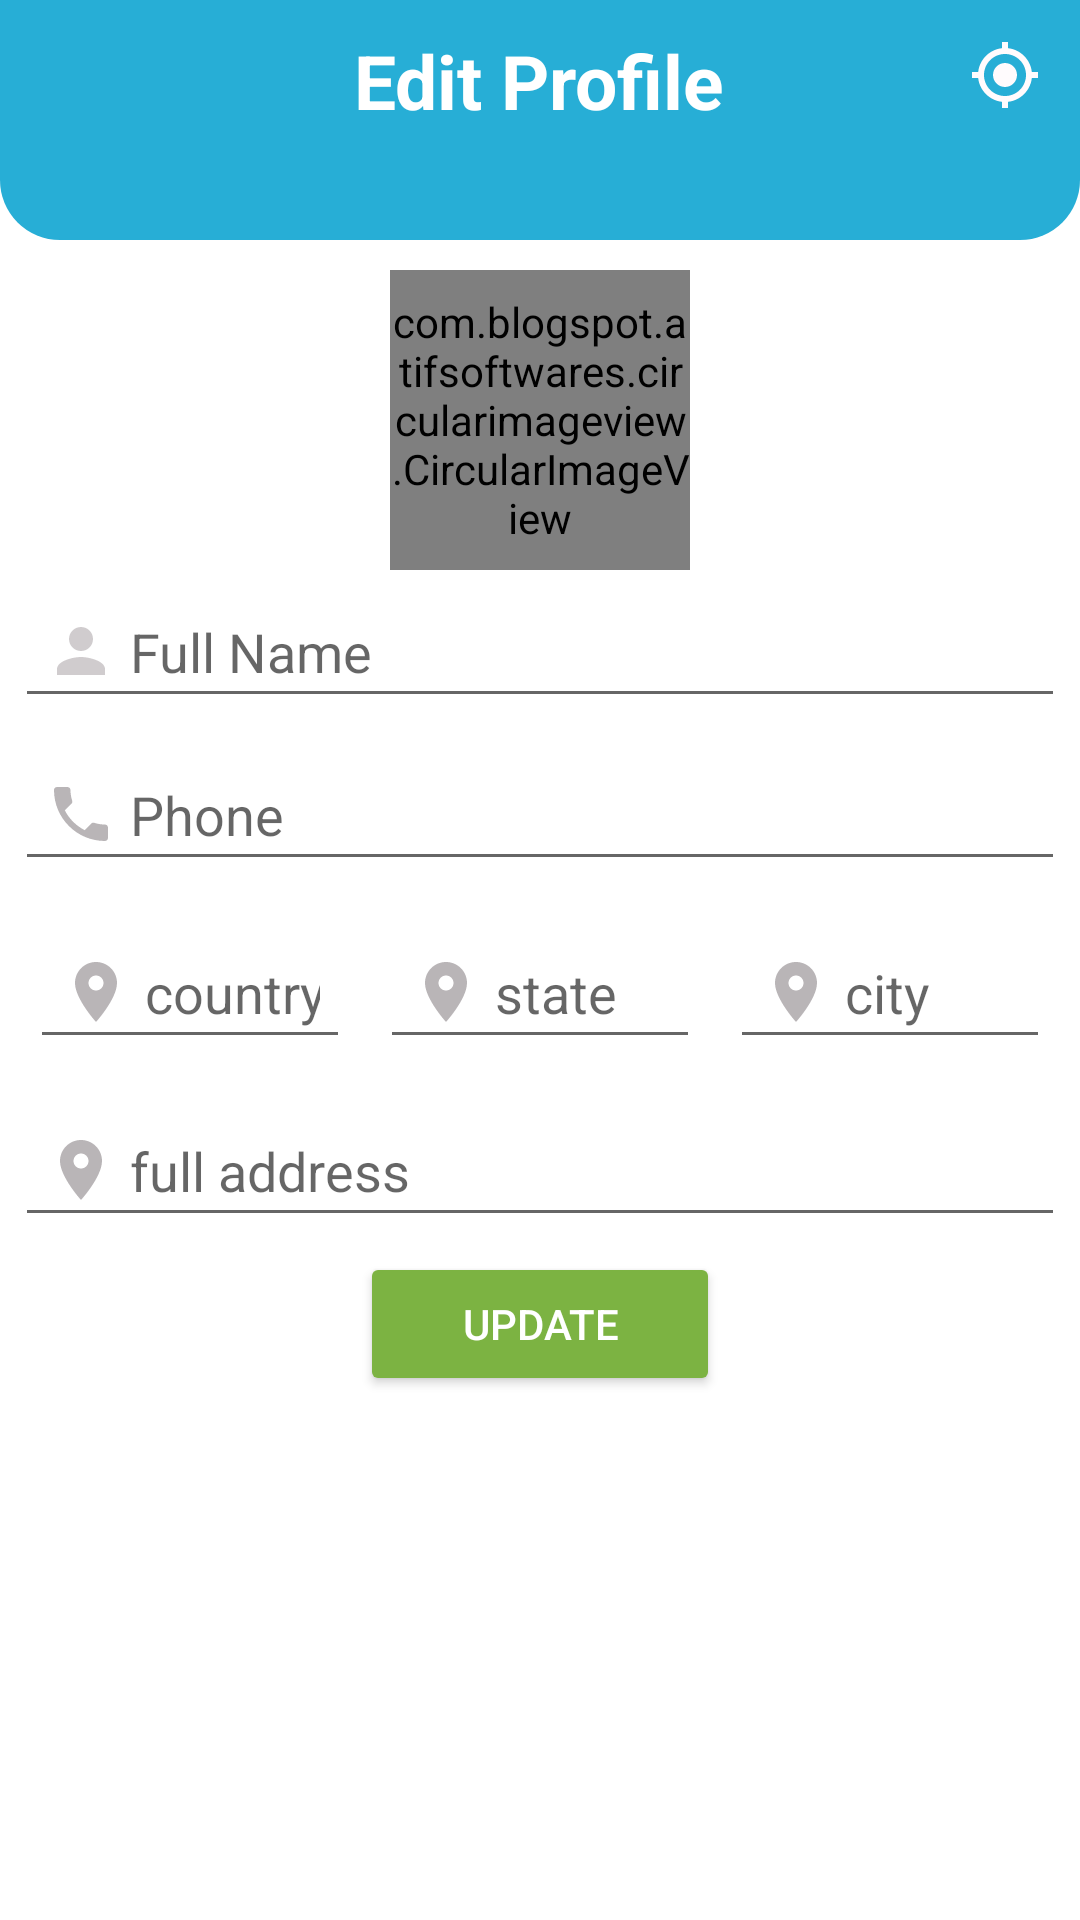

Write the Android layout XML for this screen, with the resource values it uses.
<!-- AndroidManifest.xml: application theme Theme.YourMart.NoActionBar -->
<!-- res/layout/activity_profile_edit_user.xml -->
<?xml version="1.0" encoding="utf-8"?>
<RelativeLayout xmlns:android="http://schemas.android.com/apk/res/android"
    xmlns:app="http://schemas.android.com/apk/res-auto"
    xmlns:tools="http://schemas.android.com/tools"
    android:layout_width="match_parent"
    android:layout_height="match_parent"
    tools:context=".activities.ProfileEditUserActivity">

    <RelativeLayout
        android:id="@+id/toolbarRluser"
        android:layout_width="match_parent"
        android:layout_height="80dp"
        android:padding="10dp"
        android:background="@drawable/shape_rect01">

        <TextView
            android:layout_width="wrap_content"
            android:layout_height="wrap_content"
            android:layout_centerHorizontal="true"
            android:text="Edit Profile"
            android:textColor="@color/white"
            android:textSize="25dp"
            android:textStyle="bold" />
        <ImageButton
            android:id="@+id/gpsEditUser"
            android:layout_width="30dp"
            android:layout_height="30dp"
            android:src="@drawable/ic_gps_white"
            android:layout_alignParentRight="true"
            android:background="@null"/>

    </RelativeLayout>


    <com.blogspot.atifsoftwares.circularimageview.CircularImageView

        android:id="@+id/ProfileIvUseret"
        android:layout_width="100dp"
        android:layout_height="100dp"
        android:layout_below="@+id/toolbarRluser"
        android:layout_centerHorizontal="true"
        android:layout_marginTop="10dp"
        android:src="@drawable/ic_person_gray"
        app:c_border="true"
        app:c_border_color="@color/Green"
        app:c_border_width="2dp" />

    <EditText
        android:id="@+id/nameEditUser"
        android:layout_below="@+id/ProfileIvUseret"
        android:hint=" Full Name"
        android:drawableStart="@drawable/ic_person_gray"
        android:layout_width="match_parent"
        android:layout_height="wrap_content"
        android:layout_margin="5dp"
        android:padding="10dp"
        android:inputType="textPersonName|textCapWords"
        android:drawableLeft="@drawable/ic_baseline_login_gray" />

    <EditText
        android:id="@+id/phoneEdituser"
        android:layout_below="@+id/nameEditUser"
        android:hint=" Phone"
        android:drawableStart="@drawable/ic_phone_gray"
        android:layout_width="match_parent"
        android:layout_height="wrap_content"
        android:layout_margin="5dp"
        android:padding="10dp"
        android:inputType="phone"
        android:drawableLeft="@drawable/ic_baseline_login_gray" />

    <LinearLayout
        android:id="@+id/addressEdit"
        android:layout_width="match_parent"
        android:layout_height="wrap_content"
        android:layout_margin="5dp"
        android:layout_below="@+id/phoneEdituser"
        android:orientation="horizontal">

        <EditText
            android:id="@+id/CountryEditUser"
            android:hint=" country"
            android:drawableStart="@drawable/ic_location_gray"
            android:layout_width="match_parent"
            android:layout_height="wrap_content"
            android:layout_margin="5dp"
            android:padding="10dp"
            android:inputType="textPostalAddress"
            android:layout_weight="1"
            android:drawableLeft="@drawable/ic_location_gray" />

        <EditText
            android:id="@+id/StateEditUser"
            android:hint=" state"
            android:drawableStart="@drawable/ic_location_gray"
            android:layout_width="match_parent"
            android:layout_height="wrap_content"
            android:layout_margin="5dp"
            android:padding="10dp"
            android:inputType="textPostalAddress"
            android:layout_weight="1"
            android:drawableLeft="@drawable/ic_location_gray" />

        <EditText
            android:id="@+id/CityEditUser"
            android:hint=" city"
            android:drawableStart="@drawable/ic_location_gray"
            android:layout_width="match_parent"
            android:layout_height="wrap_content"
            android:layout_margin="5dp"
            android:padding="10dp"
            android:inputType="textPostalAddress"
            android:layout_weight="1"
            android:drawableLeft="@drawable/ic_baseline_login_gray" />




    </LinearLayout>
    <EditText
        android:id="@+id/FulladdressEtUser"
        android:layout_below="@+id/addressEdit"
        android:hint=" full address"
        android:drawableStart="@drawable/ic_location_gray"
        android:layout_width="match_parent"
        android:layout_height="wrap_content"
        android:layout_margin="5dp"
        android:padding="10dp"
        android:inputType="textPostalAddress|textMultiLine"
        android:drawableLeft="@drawable/ic_baseline_login_gray" />

    <Button
        android:id="@+id/UpdateUser"
        style="@style/TextAppearance.AppCompat.Widget.Button.Colored"
        android:layout_width="wrap_content"
        android:layout_height="wrap_content"
        android:layout_below="@+id/FulladdressEtUser"
        android:layout_centerHorizontal="true"
        android:backgroundTint="#7CB342"
        android:minWidth="120dp"
        android:text="UPDATE" />

</RelativeLayout>
<!-- resources referenced by this layout -->
<resources>
  <color name="Green">#43A047</color>
  <color name="white">#FFFFFFFF</color>
  <!-- drawable ic_baseline_login_gray (drawable) -->
  <vector android:height="24dp" android:tint="#7C787A"
      android:viewportHeight="24" android:viewportWidth="24"
      android:width="24dp" xmlns:android="http://schemas.android.com/apk/res/android">
      <path android:fillColor="@android:color/white" android:pathData="M11,7L9.6,8.4l2.6,2.6H2v2h10.2l-2.6,2.6L11,17l5,-5L11,7zM20,19h-8v2h8c1.1,0 2,-0.9 2,-2V5c0,-1.1 -0.9,-2 -2,-2h-8v2h8V19z"/>
  </vector>
  <!-- drawable ic_gps_white (drawable) -->
  <vector android:height="24dp" android:tint="#FFFBFD"
      android:viewportHeight="24" android:viewportWidth="24"
      android:width="24dp" xmlns:android="http://schemas.android.com/apk/res/android">
      <path android:fillColor="@android:color/white" android:pathData="M12,8c-2.21,0 -4,1.79 -4,4s1.79,4 4,4 4,-1.79 4,-4 -1.79,-4 -4,-4zM20.94,11c-0.46,-4.17 -3.77,-7.48 -7.94,-7.94L13,1h-2v2.06C6.83,3.52 3.52,6.83 3.06,11L1,11v2h2.06c0.46,4.17 3.77,7.48 7.94,7.94L11,23h2v-2.06c4.17,-0.46 7.48,-3.77 7.94,-7.94L23,13v-2h-2.06zM12,19c-3.87,0 -7,-3.13 -7,-7s3.13,-7 7,-7 7,3.13 7,7 -3.13,7 -7,7z"/>
  </vector>
  <!-- drawable ic_location_gray (drawable) -->
  <vector android:height="24dp" android:tint="#B9B5B7"
      android:viewportHeight="24" android:viewportWidth="24"
      android:width="24dp" xmlns:android="http://schemas.android.com/apk/res/android">
      <path android:fillColor="@android:color/white" android:pathData="M12,2C8.13,2 5,5.13 5,9c0,5.25 7,13 7,13s7,-7.75 7,-13c0,-3.87 -3.13,-7 -7,-7zM12,11.5c-1.38,0 -2.5,-1.12 -2.5,-2.5s1.12,-2.5 2.5,-2.5 2.5,1.12 2.5,2.5 -1.12,2.5 -2.5,2.5z"/>
  </vector>
  <!-- drawable ic_person_gray (drawable) -->
  <vector android:height="24dp" android:tint="#D0CCCE"
      android:viewportHeight="24" android:viewportWidth="24"
      android:width="24dp" xmlns:android="http://schemas.android.com/apk/res/android">
      <path android:fillColor="@android:color/white" android:pathData="M12,12c2.21,0 4,-1.79 4,-4s-1.79,-4 -4,-4 -4,1.79 -4,4 1.79,4 4,4zM12,14c-2.67,0 -8,1.34 -8,4v2h16v-2c0,-2.66 -5.33,-4 -8,-4z"/>
  </vector>
  <!-- drawable ic_phone_gray (drawable) -->
  <vector android:height="24dp" android:tint="#B9B5B7"
      android:viewportHeight="24" android:viewportWidth="24"
      android:width="24dp" xmlns:android="http://schemas.android.com/apk/res/android">
      <path android:fillColor="@android:color/white" android:pathData="M6.62,10.79c1.44,2.83 3.76,5.14 6.59,6.59l2.2,-2.2c0.27,-0.27 0.67,-0.36 1.02,-0.24 1.12,0.37 2.33,0.57 3.57,0.57 0.55,0 1,0.45 1,1V20c0,0.55 -0.45,1 -1,1 -9.39,0 -17,-7.61 -17,-17 0,-0.55 0.45,-1 1,-1h3.5c0.55,0 1,0.45 1,1 0,1.25 0.2,2.45 0.57,3.57 0.11,0.35 0.03,0.74 -0.25,1.02l-2.2,2.2z"/>
  </vector>
  <!-- drawable shape_rect01 (drawable) -->
  <?xml version="1.0" encoding="utf-8"?>
  <shape xmlns:android="http://schemas.android.com/apk/res/android"
      android:shape="rectangle">
  
      <solid android:color="#FF27AED6"/>
  
      <corners android:bottomLeftRadius="20dp"
          android:bottomRightRadius="20dp"/>
  
  </shape>
  <style name="Theme.YourMart.NoActionBar">
          <item name="windowActionBar">false</item>
          <item name="windowNoTitle">true</item>
      </style>
</resources>
